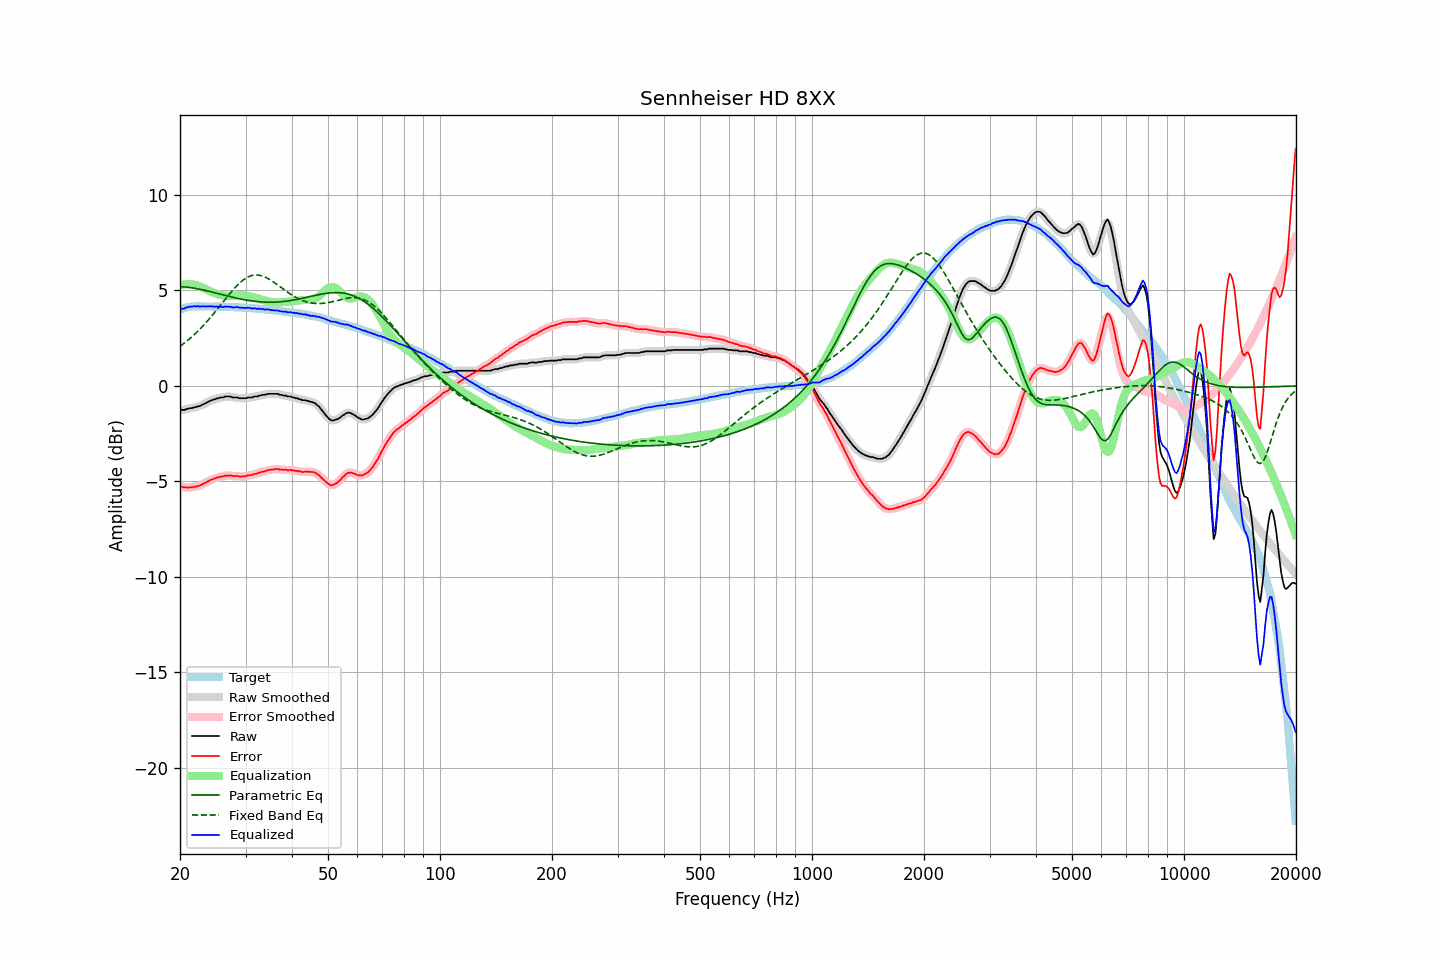

Source data for this figure (header and first rows):
frequency, raw, error, smoothed, error_smoothed, equalization, parametric_eq, fixed_band_eq, equalized_raw, equalized_smoothed, target
20.00, -1.29, -5.28, -1.28, -5.27, 5.27, 5.20, 2.08, 3.98, 3.99, 3.99
20.20, -1.26, -5.28, -1.27, -5.29, 5.29, 5.19, 2.14, 4.03, 4.02, 4.02
20.40, -1.26, -5.31, -1.26, -5.31, 5.31, 5.19, 2.20, 4.05, 4.05, 4.05
20.61, -1.26, -5.33, -1.24, -5.32, 5.32, 5.18, 2.26, 4.06, 4.07, 4.07
20.81, -1.21, -5.31, -1.22, -5.33, 5.32, 5.17, 2.33, 4.11, 4.10, 4.10
21.02, -1.21, -5.34, -1.20, -5.32, 5.33, 5.16, 2.40, 4.12, 4.13, 4.13
21.23, -1.17, -5.31, -1.18, -5.32, 5.32, 5.15, 2.47, 4.15, 4.14, 4.14
21.44, -1.17, -5.32, -1.16, -5.32, 5.32, 5.14, 2.54, 4.15, 4.15, 4.15
21.66, -1.15, -5.31, -1.15, -5.31, 5.31, 5.13, 2.62, 4.16, 4.16, 4.16
21.87, -1.12, -5.28, -1.13, -5.29, 5.29, 5.11, 2.70, 4.17, 4.17, 4.16
22.09, -1.12, -5.29, -1.11, -5.27, 5.27, 5.10, 2.78, 4.16, 4.17, 4.17
22.31, -1.07, -5.24, -1.09, -5.26, 5.25, 5.08, 2.86, 4.18, 4.17, 4.17
22.54, -1.07, -5.24, -1.06, -5.23, 5.22, 5.07, 2.94, 4.15, 4.16, 4.17
22.76, -1.03, -5.20, -1.03, -5.19, 5.19, 5.05, 3.03, 4.16, 4.16, 4.17
22.99, -0.99, -5.15, -0.99, -5.16, 5.15, 5.03, 3.12, 4.16, 4.16, 4.16
23.22, -0.94, -5.10, -0.95, -5.11, 5.11, 5.01, 3.21, 4.17, 4.16, 4.16
23.45, -0.91, -5.07, -0.90, -5.06, 5.07, 4.99, 3.30, 4.16, 4.16, 4.16
23.69, -0.86, -5.02, -0.86, -5.02, 5.02, 4.97, 3.39, 4.16, 4.16, 4.16
23.92, -0.82, -4.98, -0.82, -4.98, 4.98, 4.95, 3.49, 4.16, 4.16, 4.16
24.16, -0.77, -4.93, -0.78, -4.94, 4.94, 4.93, 3.59, 4.17, 4.16, 4.16
24.40, -0.75, -4.91, -0.75, -4.90, 4.90, 4.91, 3.69, 4.15, 4.16, 4.16
24.65, -0.71, -4.86, -0.71, -4.87, 4.87, 4.89, 3.79, 4.16, 4.16, 4.15
24.89, -0.70, -4.85, -0.69, -4.84, 4.84, 4.87, 3.89, 4.14, 4.15, 4.15
25.14, -0.65, -4.80, -0.66, -4.81, 4.81, 4.85, 4.00, 4.16, 4.15, 4.15
25.39, -0.65, -4.80, -0.64, -4.79, 4.79, 4.83, 4.10, 4.14, 4.15, 4.15
25.65, -0.61, -4.76, -0.62, -4.77, 4.76, 4.80, 4.21, 4.15, 4.14, 4.15
25.91, -0.61, -4.75, -0.61, -4.75, 4.74, 4.78, 4.31, 4.14, 4.14, 4.14
26.16, -0.61, -4.75, -0.59, -4.73, 4.73, 4.76, 4.42, 4.12, 4.14, 4.14
26.43, -0.56, -4.70, -0.58, -4.72, 4.72, 4.74, 4.52, 4.16, 4.14, 4.14
26.69, -0.56, -4.70, -0.56, -4.70, 4.71, 4.72, 4.63, 4.15, 4.15, 4.14
26.96, -0.56, -4.70, -0.55, -4.69, 4.71, 4.70, 4.73, 4.15, 4.15, 4.14
27.23, -0.56, -4.69, -0.57, -4.70, 4.70, 4.68, 4.83, 4.14, 4.14, 4.13
27.50, -0.58, -4.71, -0.58, -4.71, 4.71, 4.66, 4.93, 4.13, 4.12, 4.13
27.77, -0.61, -4.73, -0.60, -4.72, 4.71, 4.64, 5.03, 4.10, 4.11, 4.12
28.05, -0.61, -4.73, -0.61, -4.72, 4.72, 4.62, 5.12, 4.11, 4.12, 4.12
28.33, -0.61, -4.72, -0.61, -4.73, 4.73, 4.60, 5.21, 4.12, 4.12, 4.11
28.62, -0.61, -4.72, -0.62, -4.73, 4.74, 4.58, 5.30, 4.13, 4.12, 4.11
28.90, -0.65, -4.76, -0.64, -4.74, 4.74, 4.56, 5.38, 4.09, 4.11, 4.11
29.19, -0.65, -4.75, -0.65, -4.75, 4.74, 4.54, 5.46, 4.09, 4.10, 4.10
29.48, -0.65, -4.75, -0.66, -4.76, 4.74, 4.53, 5.52, 4.09, 4.08, 4.10
29.78, -0.65, -4.74, -0.65, -4.74, 4.73, 4.51, 5.59, 4.09, 4.09, 4.09
30.08, -0.65, -4.74, -0.64, -4.72, 4.73, 4.50, 5.64, 4.08, 4.09, 4.09
30.38, -0.61, -4.69, -0.62, -4.71, 4.71, 4.48, 5.69, 4.10, 4.09, 4.08
30.68, -0.61, -4.69, -0.62, -4.69, 4.70, 4.47, 5.73, 4.09, 4.08, 4.08
30.99, -0.61, -4.68, -0.60, -4.67, 4.68, 4.46, 5.76, 4.07, 4.07, 4.07
31.30, -0.61, -4.67, -0.59, -4.66, 4.65, 4.44, 5.78, 4.04, 4.06, 4.06
31.61, -0.56, -4.62, -0.58, -4.64, 4.63, 4.43, 5.80, 4.07, 4.05, 4.06
31.93, -0.56, -4.61, -0.56, -4.61, 4.61, 4.42, 5.81, 4.05, 4.05, 4.05
32.24, -0.56, -4.60, -0.54, -4.59, 4.59, 4.41, 5.81, 4.03, 4.05, 4.04
32.57, -0.51, -4.55, -0.53, -4.56, 4.56, 4.41, 5.80, 4.05, 4.04, 4.04
32.89, -0.51, -4.54, -0.50, -4.53, 4.54, 4.40, 5.78, 4.03, 4.03, 4.03
33.22, -0.48, -4.50, -0.49, -4.51, 4.51, 4.39, 5.76, 4.03, 4.02, 4.02
33.55, -0.47, -4.49, -0.47, -4.49, 4.49, 4.39, 5.73, 4.02, 4.01, 4.02
33.89, -0.47, -4.48, -0.45, -4.46, 4.46, 4.39, 5.70, 3.99, 4.01, 4.01
34.23, -0.43, -4.43, -0.44, -4.44, 4.44, 4.38, 5.65, 4.01, 4.00, 4.00
34.57, -0.42, -4.41, -0.43, -4.42, 4.42, 4.38, 5.61, 4.00, 3.99, 3.99
34.92, -0.42, -4.40, -0.42, -4.40, 4.40, 4.38, 5.56, 3.98, 3.98, 3.98
35.27, -0.42, -4.39, -0.42, -4.39, 4.39, 4.38, 5.51, 3.97, 3.97, 3.97
35.62, -0.42, -4.38, -0.42, -4.38, 4.38, 4.38, 5.45, 3.96, 3.96, 3.96
35.97, -0.42, -4.37, -0.42, -4.37, 4.37, 4.39, 5.39, 3.95, 3.96, 3.95
... 635 more rows
